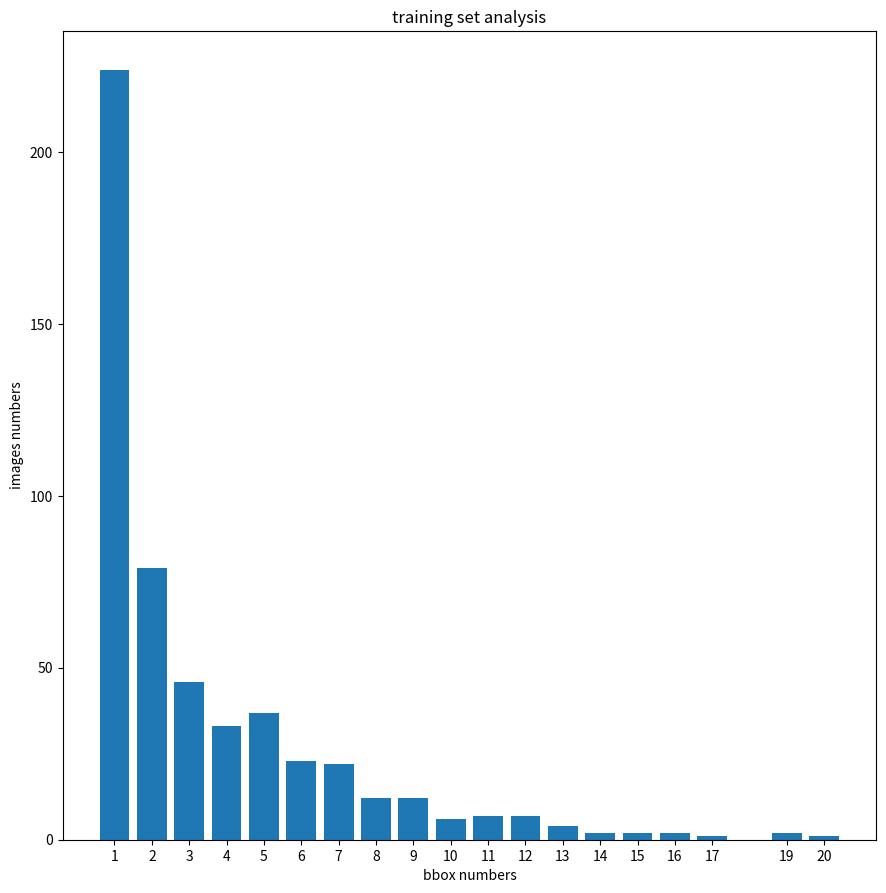

Here is the Python script that generated this plot:
import matplotlib.pyplot as plt
import numpy as np

# 生成数据
x = [1, 2, 3, 4, 5, 6, 7, 8, 9, 10, 11, 12, 13, 14, 15, 16, 17, 19, 20]
y = [224, 79, 46, 33, 37, 23, 22, 12, 12, 6, 7, 7, 4, 2, 2, 2, 1, 2, 1]


# 画柱状图
fig, ax = plt.subplots()
fig.set_size_inches(10.5, 10.5)
ax.bar(x, y, tick_label=x)

# 设置横纵轴标题和图标题
ax.set_xlabel('bbox numbers')
ax.set_ylabel('images numbers')
ax.set_title('training set analysis')

# 展示图和保存
# plt.show()
plt.savefig("./figure1.png", format = 'png', dpi=200)

